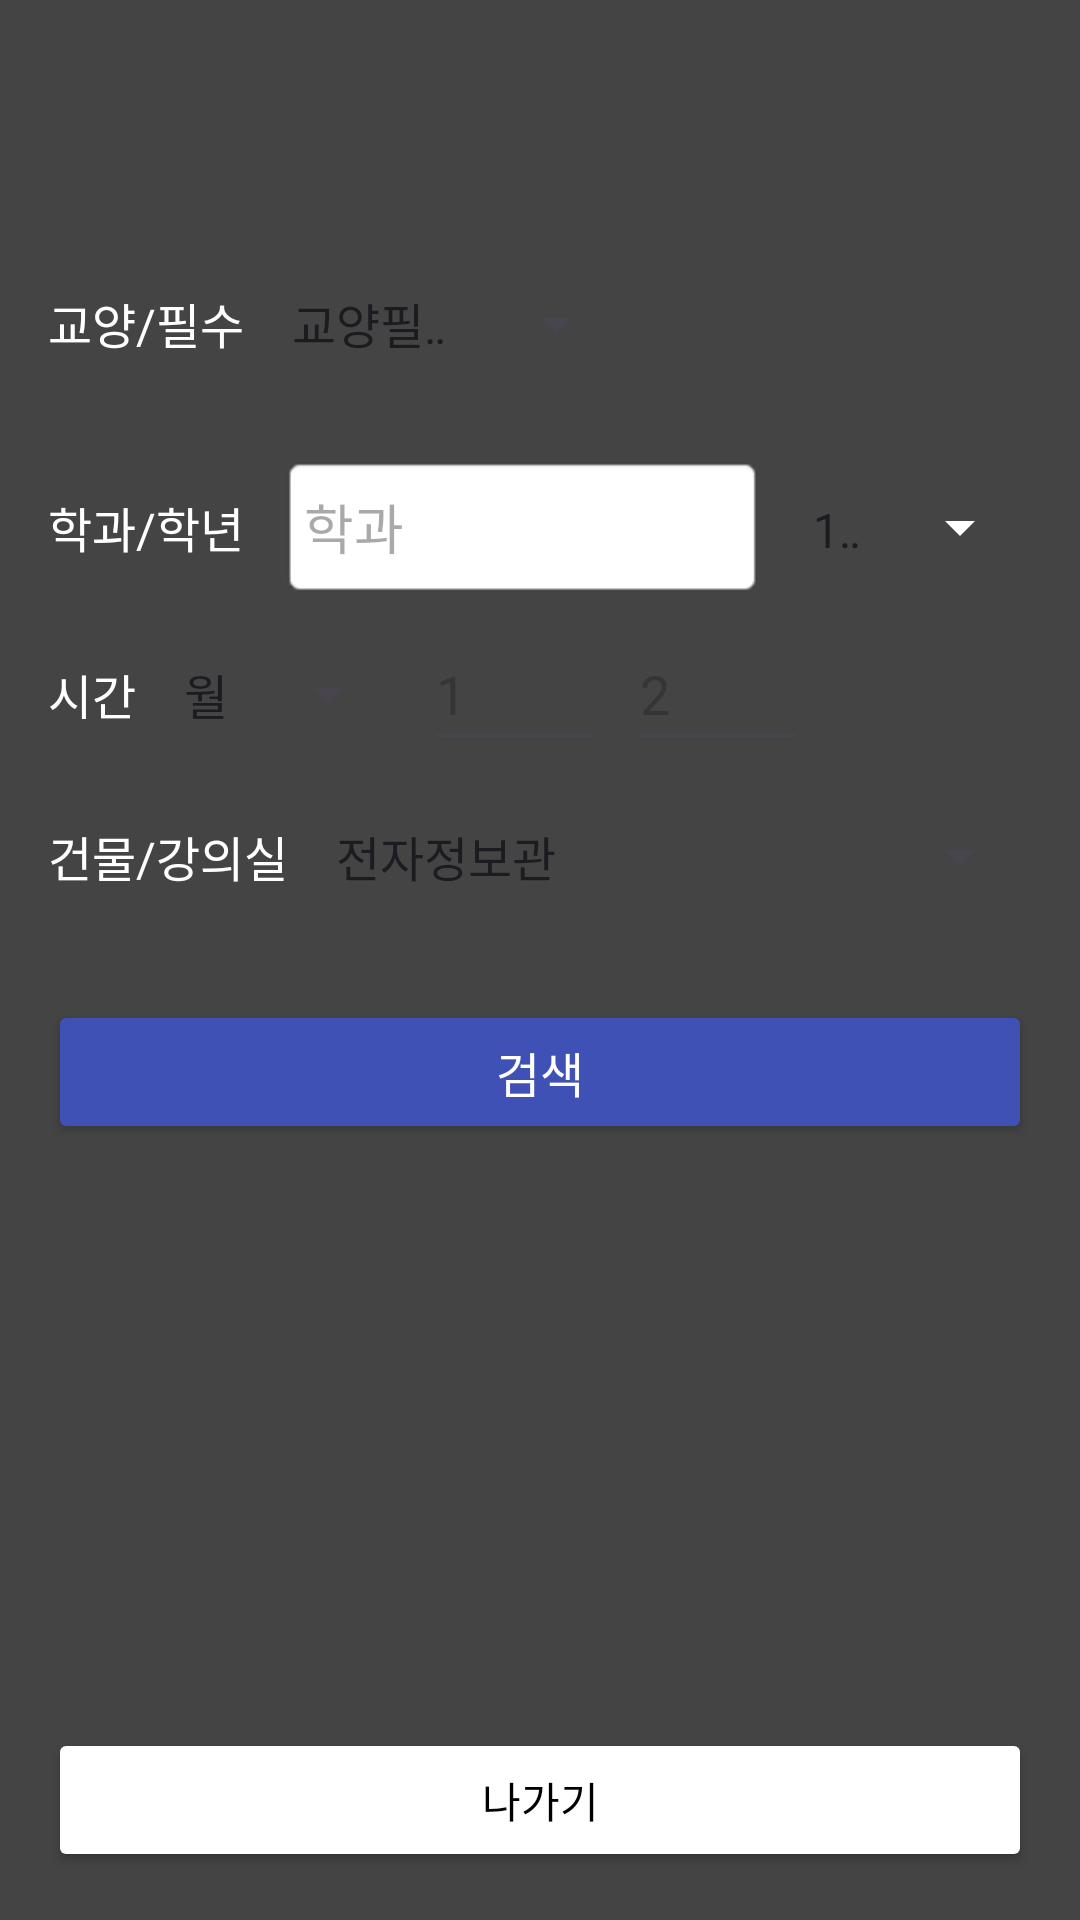

Layout XML and referenced resources for this Android screen:
<!-- AndroidManifest.xml: application theme Theme.Dcp_app -->
<!-- res/layout/activity_infosetting.xml -->
<?xml version="1.0" encoding="utf-8"?>
<androidx.constraintlayout.widget.ConstraintLayout
    xmlns:android="http://schemas.android.com/apk/res/android"
    xmlns:app="http://schemas.android.com/apk/res-auto"
    android:layout_width="match_parent"
    android:layout_height="match_parent"
    android:padding="16dp"
    android:background="#444444">

    
    <androidx.constraintlayout.widget.Guideline
        android:id="@+id/guidelineTop"
        android:layout_width="wrap_content"
        android:layout_height="wrap_content"
        android:orientation="horizontal"
        app:layout_constraintGuide_begin="80dp" />

    
    <TextView
        android:id="@+id/label_type"
        android:layout_width="wrap_content"
        android:layout_height="wrap_content"
        android:text="교양/필수"
        android:textColor="#FFFFFF"
        android:textSize="16sp"
        app:layout_constraintTop_toTopOf="@id/guidelineTop"
        app:layout_constraintStart_toStartOf="parent"/>

    <Spinner
        android:id="@+id/type"
        android:layout_width="120dp"
        android:layout_height="48dp"
        android:entries="@array/type"
        app:layout_constraintTop_toTopOf="@id/guidelineTop"
        app:layout_constraintStart_toEndOf="@id/label_type"
        app:layout_constraintBaseline_toBaselineOf="@id/label_type"
        android:layout_marginStart="8dp"/>

    <Spinner
        android:id="@+id/lectureArea"
        android:layout_width="120dp"
        android:layout_height="48dp"
        android:entries="@array/lecture_area"
        android:visibility="gone"
        app:layout_constraintTop_toTopOf="@id/guidelineTop"
        app:layout_constraintStart_toEndOf="@id/type"
        app:layout_constraintBaseline_toBaselineOf="@id/type"
        android:layout_marginStart="8dp"/>

    
    <LinearLayout
        android:id="@+id/row_dept_grade"
        android:layout_width="0dp"
        android:layout_height="48dp"
        android:orientation="horizontal"
        app:layout_constraintTop_toBottomOf="@id/type"
        app:layout_constraintStart_toStartOf="parent"
        app:layout_constraintEnd_toEndOf="parent"
        android:layout_marginTop="20dp"
        android:gravity="center_vertical">

        
        <TextView
            android:id="@+id/label_dept_grade"
            android:layout_width="wrap_content"
            android:layout_height="wrap_content"
            android:text="학과/학년"
            android:textColor="#FFFFFF"
            android:textSize="16sp"
            android:layout_marginEnd="12dp"
            android:labelFor="@id/dept"/>

        
        <EditText
            android:id="@+id/dept"
            android:layout_width="0dp"
            android:layout_height="match_parent"
            android:layout_weight="2"
            android:hint="학과"
            android:inputType="text"
            android:textColor="@color/black"
            android:background="@android:drawable/editbox_background_normal"
            android:paddingStart="8dp"
            android:paddingEnd="8dp"/>

        
        <Spinner
            android:id="@+id/grade"
            android:layout_width="0dp"
            android:layout_height="match_parent"
            android:layout_weight="1"
            android:entries="@array/grade"
            android:backgroundTint="#fff"
            android:layout_marginStart="8dp"/>
    </LinearLayout>

    
    <TextView
        android:id="@+id/label_time"
        android:layout_width="wrap_content"
        android:layout_height="wrap_content"
        android:text="시간"
        android:textColor="#FFFFFF"
        android:textSize="16sp"
        app:layout_constraintTop_toBottomOf="@id/row_dept_grade"
        app:layout_constraintStart_toStartOf="parent"
        android:layout_marginTop="20dp"/>

    <Spinner
        android:id="@+id/days"
        android:layout_width="80dp"
        android:layout_height="48dp"
        android:entries="@array/days_array"
        app:layout_constraintTop_toBottomOf="@id/row_dept_grade"
        app:layout_constraintStart_toEndOf="@id/label_time"
        app:layout_constraintBaseline_toBaselineOf="@id/label_time"
        android:layout_marginStart="8dp"/>

    <EditText
        android:id="@+id/editStartTime"
        android:layout_width="60dp"
        android:layout_height="48dp"
        android:hint="1"
        android:inputType="number"
        app:layout_constraintTop_toBottomOf="@id/row_dept_grade"
        app:layout_constraintStart_toEndOf="@id/days"
        app:layout_constraintBaseline_toBaselineOf="@id/days"
        android:layout_marginStart="8dp"/>

    
    <EditText
        android:id="@+id/editEndTime"
        android:layout_width="60dp"
        android:layout_height="48dp"
        android:hint="2"
        android:inputType="number"
        app:layout_constraintTop_toBottomOf="@id/row_dept_grade"
        app:layout_constraintStart_toEndOf="@id/editStartTime"
        app:layout_constraintBaseline_toBaselineOf="@id/editStartTime"
        android:layout_marginStart="8dp"/>

    
    <TextView
        android:id="@+id/label_building"
        android:layout_width="wrap_content"
        android:layout_height="wrap_content"
        android:text="건물/강의실"
        android:textColor="#FFFFFF"
        android:textSize="16sp"
        app:layout_constraintTop_toBottomOf="@id/editEndTime"
        app:layout_constraintStart_toStartOf="parent"
        android:layout_marginTop="20dp"/>

    <Spinner
        android:id="@+id/generalArea"
        android:layout_width="0dp"
        android:layout_height="48dp"
        android:entries="@array/general_area"
        app:layout_constraintTop_toBottomOf="@id/editEndTime"
        app:layout_constraintStart_toEndOf="@id/label_building"
        app:layout_constraintEnd_toEndOf="parent"
        app:layout_constraintBaseline_toBaselineOf="@id/label_building"
        android:layout_marginStart="8dp"/>

    
    
    <Button
        android:id="@+id/btnSearch"
        android:layout_width="0dp"
        android:layout_height="48dp"
        android:text="검색"
        android:backgroundTint="#3F51B5"
        android:textColor="#fff"
        android:textSize="16sp"
        app:layout_constraintTop_toBottomOf="@id/generalArea"
        app:layout_constraintStart_toStartOf="parent"
        app:layout_constraintEnd_toEndOf="parent"
        android:layout_marginTop="24dp"/>

    
    <ScrollView
        android:id="@+id/scrollView"
        android:layout_width="0dp"
        android:layout_height="0dp"
        app:layout_constraintTop_toBottomOf="@id/btnSearch"
        app:layout_constraintBottom_toTopOf="@id/btnExit"
        app:layout_constraintStart_toStartOf="parent"
        app:layout_constraintEnd_toEndOf="parent"
        android:layout_marginTop="16dp"
        android:layout_marginBottom="16dp">

        <LinearLayout
            android:id="@+id/resultContainer"
            android:layout_width="match_parent"
            android:layout_height="wrap_content"
            android:orientation="vertical" />
    </ScrollView>

    
    <Button
        android:id="@+id/btnExit"
        android:layout_width="0dp"
        android:layout_height="wrap_content"
        android:text="@string/btn_exit"
        android:backgroundTint="#FFFFFF"
        android:textColor="#000000"
        app:layout_constraintBottom_toBottomOf="parent"
        app:layout_constraintStart_toStartOf="parent"
        app:layout_constraintEnd_toEndOf="parent"
        android:layout_marginTop="16dp"/>

</androidx.constraintlayout.widget.ConstraintLayout>
<!-- resources referenced by this layout -->
<resources>
  <string-array name="days_array">
          <item>월</item>
          <item>화</item>
          <item>수</item>
          <item>목</item>
          <item>금</item>
      </string-array>
  <string-array name="general_area">
          <item>전자정보관</item>
          <item>응용공학관</item>
          <item>어문관</item>
          <item>센텀캠퍼스</item>
          <item>산학협력관</item>
          <item>보건의료관</item>
          <item>민석스포츠센타</item>
          <item>디자인홀</item>
          <item>뉴 밀레니엄관</item>
          <item>글로벌빌리지</item>
          <item>그린홀</item>
          <item>국제협력관</item>
          <item>국제관</item>
          <item>경영관</item>
          <item>U-IT관</item>
      </string-array>
  <string-array name="grade">
          <item>1학년</item>
          <item>2학년</item>
          <item>3학년</item>
          <item>4학년</item>
      </string-array>
  <string-array name="lecture_area">
          <item>인간과역사</item>
          <item>사회와가치</item>
          <item>자연과기술</item>
          <item>문학과예술</item>
          <item>세계와문화</item>
      </string-array>
  <string-array name="type">
          <item>교양필수</item>
          <item>교선균형</item>
          <item>전공선택</item>
          <item>전공필수</item>
      </string-array>
  <color name="black">#FF000000</color>
  <string name="btn_exit">나가기</string>
  <style name="Theme.Dcp_app" parent="Base.Theme.Dcp_app" />
  <style name="Base.Theme.Dcp_app" parent="Theme.Material3.DayNight.NoActionBar">
          
          
      </style>
</resources>
